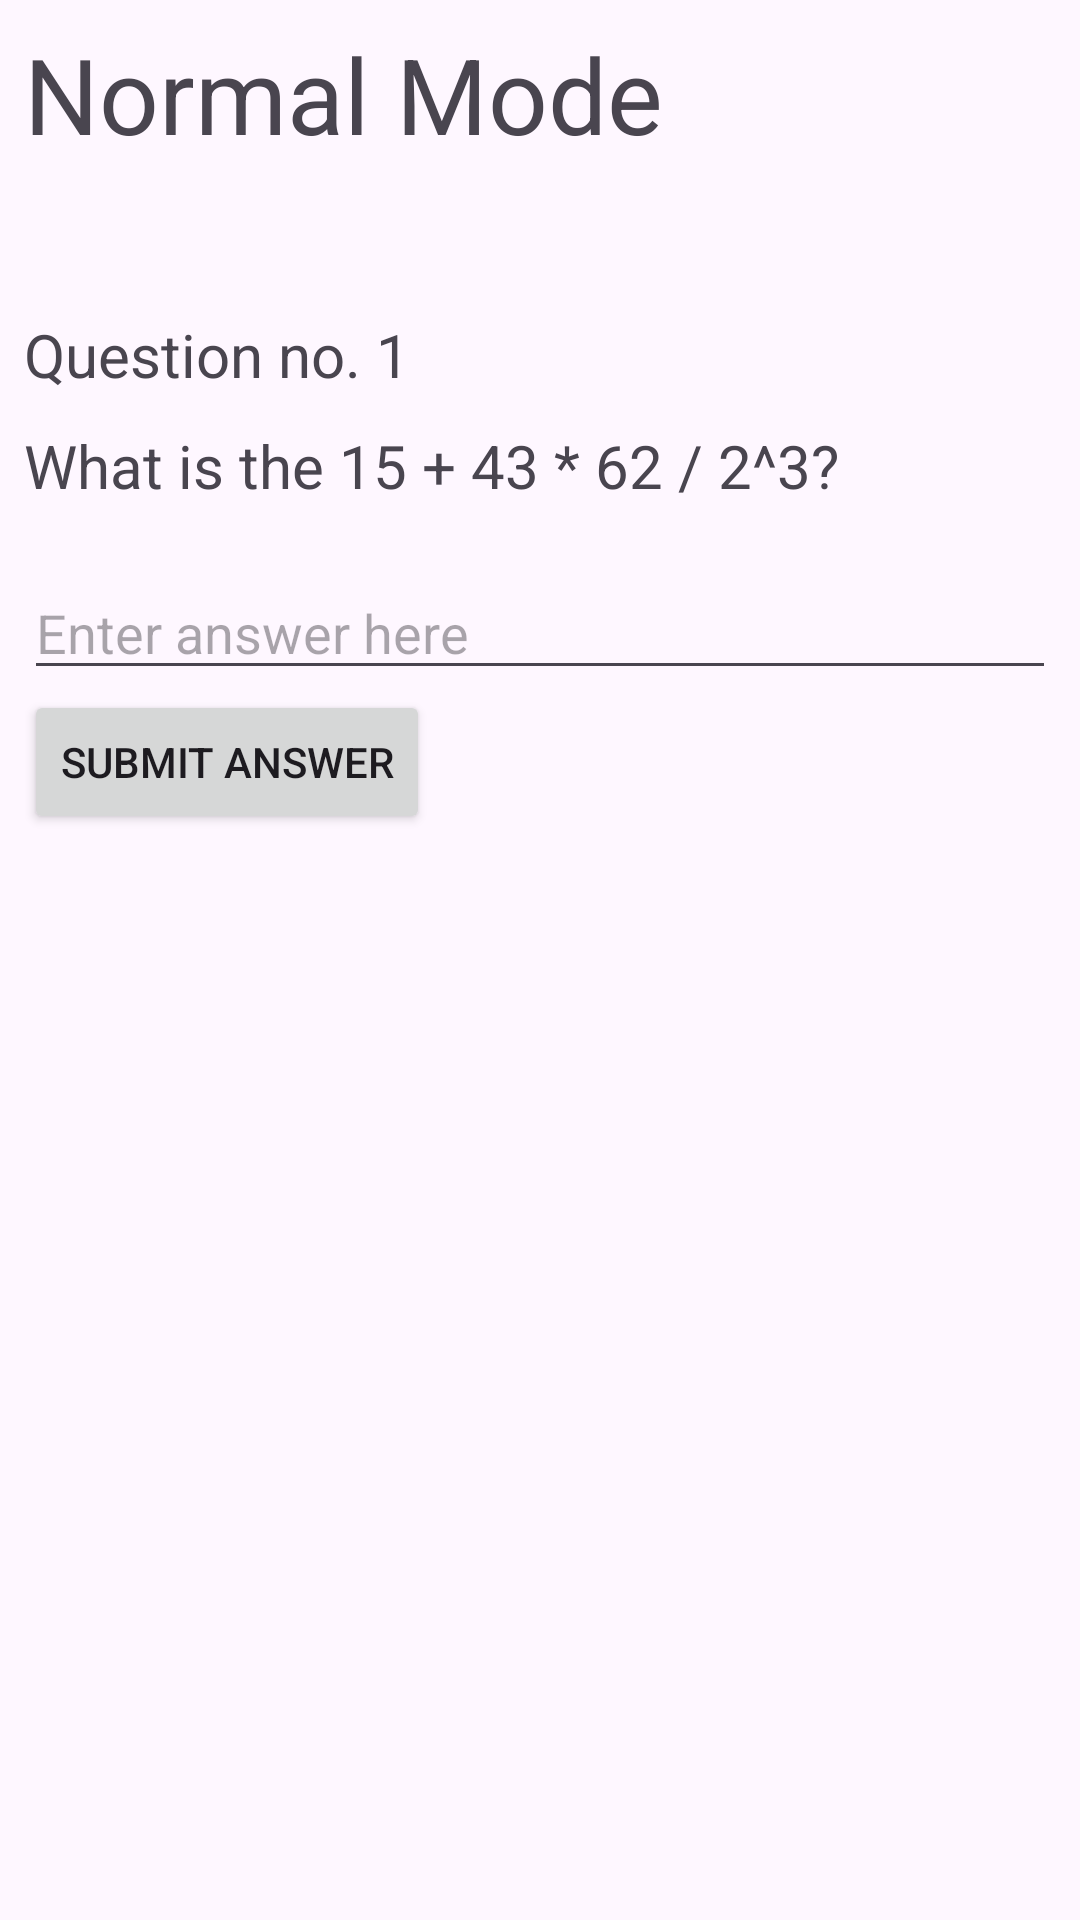

This screen was rendered from an Android layout file. Write that file and the resources it references.
<!-- AndroidManifest.xml: application theme Theme.ComOrgQuizWeek4Practice -->
<!-- res/layout/activity_normal_mode.xml -->
<?xml version="1.0" encoding="utf-8"?>
<LinearLayout xmlns:android="http://schemas.android.com/apk/res/android"
    xmlns:app="http://schemas.android.com/apk/res-auto"
    xmlns:tools="http://schemas.android.com/tools"
    android:id="@+id/main"
    android:layout_width="match_parent"
    android:layout_height="match_parent"
    android:orientation="vertical"
    tools:context=".NormalModeActivity">

    <LinearLayout
        android:layout_width="match_parent"
        android:layout_height="match_parent"
        android:layout_margin="8dp"
        android:orientation="vertical">

        <TextView
            android:id="@+id/textview_mode_type"
            android:layout_width="wrap_content"
            android:layout_height="wrap_content"
            android:text="Normal Mode"
            android:textAlignment="center"
            android:textSize="35sp"/>

        <TextView
            android:id="@+id/textview_question_number"
            android:layout_width="wrap_content"
            android:layout_height="wrap_content"
            android:layout_marginTop="50dp"
            android:text="Question no. 1"
            android:textAlignment="center"
            android:textSize="20sp"/>

        <TextView
            android:id="@+id/textview_question"
            android:layout_width="wrap_content"
            android:layout_height="wrap_content"
            android:layout_marginTop="10dp"
            android:text="What is the 15 + 43 * 62 / 2^3?"
            android:textSize="20sp"/>

        <EditText
            android:id="@+id/edittext_answer"
            android:layout_width="match_parent"
            android:layout_height="wrap_content"
            android:layout_marginTop="20dp"
            android:hint="Enter answer here"/>

        <Button
            android:id="@+id/button_submit_answer"
            android:layout_width="wrap_content"
            android:layout_height="wrap_content"
            android:text="Submit answer"/>

        <TextView
            android:id="@+id/textview_displayquestionresult"
            android:layout_width="wrap_content"
            android:layout_height="wrap_content"
            android:layout_marginTop="10dp"
            android:visibility="invisible"
            android:text="Correct!"
            android:textAlignment="center"
            android:textSize="40sp"/>

        <TextView
            android:id="@+id/textview_youranswer"
            android:layout_width="wrap_content"
            android:layout_height="wrap_content"
            android:layout_marginTop="10dp"
            android:visibility="invisible"
            android:text="Your Answer: "
            android:textSize="20sp"/>

        <TextView
            android:id="@+id/textview_correctanswer"
            android:layout_width="wrap_content"
            android:layout_height="wrap_content"
            android:visibility="invisible"
            android:text="Correct Answer: "
            android:textSize="20sp"/>

        <Button
            android:id="@+id/button_next_question"
            android:layout_width="wrap_content"
            android:layout_height="wrap_content"
            android:visibility="invisible"
            android:text="Next Question"/>

    </LinearLayout>

</LinearLayout>
<!-- resources referenced by this layout -->
<resources>
  <style name="Theme.ComOrgQuizWeek4Practice" parent="Base.Theme.ComOrgQuizWeek4Practice" />
  <style name="Base.Theme.ComOrgQuizWeek4Practice" parent="Theme.Material3.DayNight.NoActionBar">
          
          
      </style>
</resources>
